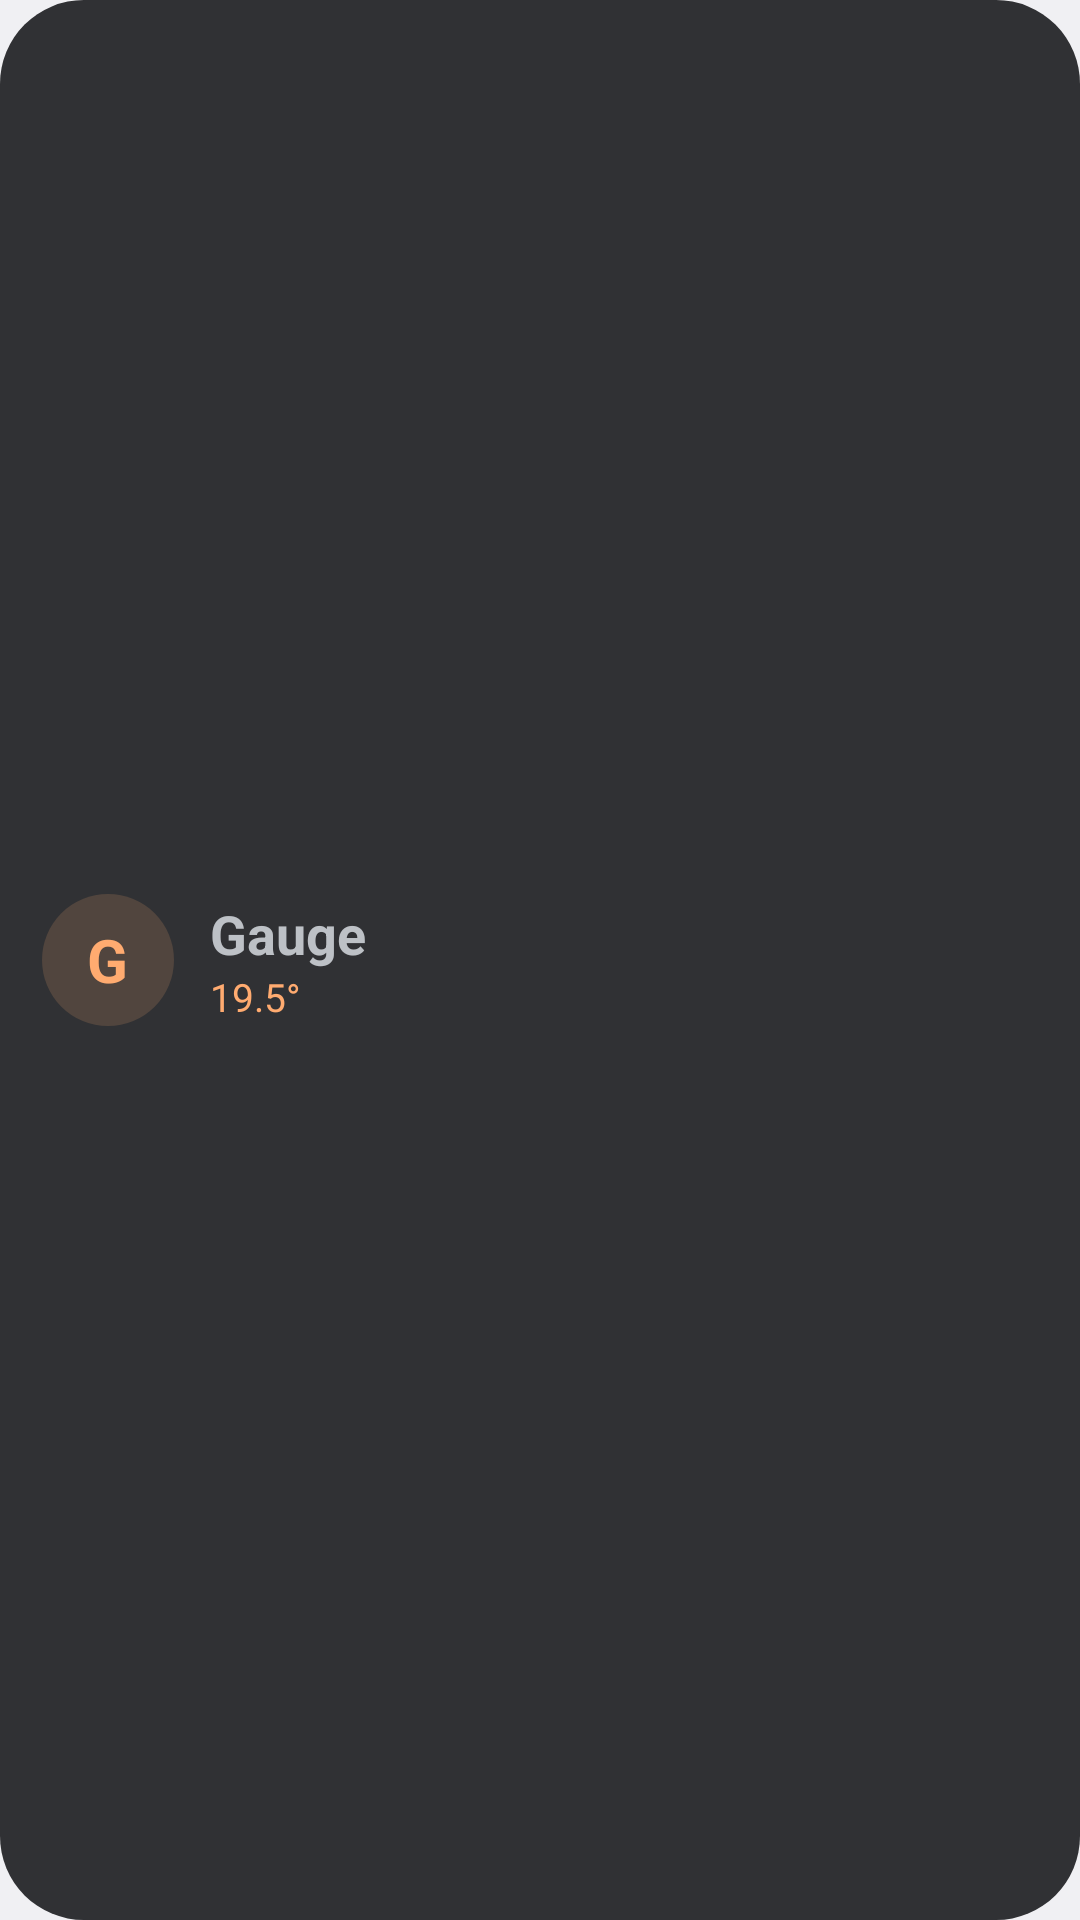

Here is an Android app screen rendered from its layout file. Give the layout XML and the strings, colors and styles it references.
<!-- AndroidManifest.xml: application theme Theme.ChurchDrive -->
<!-- res/layout/widget_preview_gauge.xml -->
<?xml version="1.0" encoding="utf-8"?>
<LinearLayout xmlns:android="http://schemas.android.com/apk/res/android"
    android:layout_width="match_parent"
    android:layout_height="match_parent"
    android:background="@drawable/pv_card"
    android:gravity="center_vertical"
    android:orientation="horizontal"
    android:padding="14dp">
    <FrameLayout
        android:layout_width="44dp"
        android:layout_height="44dp"
        android:background="@drawable/pv_circle_orange">
        <TextView
            android:layout_width="wrap_content"
            android:layout_height="wrap_content"
            android:layout_gravity="center"
            android:text="G"
            android:textColor="#FFFFAB70"
            android:textSize="20sp"
            android:textStyle="bold" />
    </FrameLayout>
    <LinearLayout
        android:layout_width="0dp"
        android:layout_height="wrap_content"
        android:layout_marginStart="12dp"
        android:layout_weight="1"
        android:orientation="vertical">
        <TextView
            android:layout_width="wrap_content"
            android:layout_height="wrap_content"
            android:text="Gauge"
            android:textColor="#FFBDC1C6"
            android:textSize="18sp"
            android:textStyle="bold" />
        <TextView
            android:layout_width="wrap_content"
            android:layout_height="wrap_content"
            android:text="19.5°"
            android:textColor="#FFFFAB70"
            android:textSize="13sp" />
    </LinearLayout>
</LinearLayout>
<!-- resources referenced by this layout -->
<resources>
  <!-- drawable pv_card (drawable) -->
  <?xml version="1.0" encoding="utf-8"?>
  <shape xmlns:android="http://schemas.android.com/apk/res/android" android:shape="rectangle">
      <solid android:color="#FF303134" />
      <corners android:radius="28dp" />
  </shape>
  <!-- drawable pv_circle_orange (drawable) -->
  <?xml version="1.0" encoding="utf-8"?>
  <shape xmlns:android="http://schemas.android.com/apk/res/android" android:shape="oval">
      <solid android:color="#29FFAB70" />
  </shape>
  <style name="Theme.ChurchDrive" parent="android:Theme.Material.NoActionBar">
          <item name="android:windowActionBar">false</item>
          <item name="android:windowNoTitle">true</item>
          
          <item name="android:windowBackground">@color/window_background</item>
      </style>
  <color name="window_background">#F3F4F6</color>
</resources>
